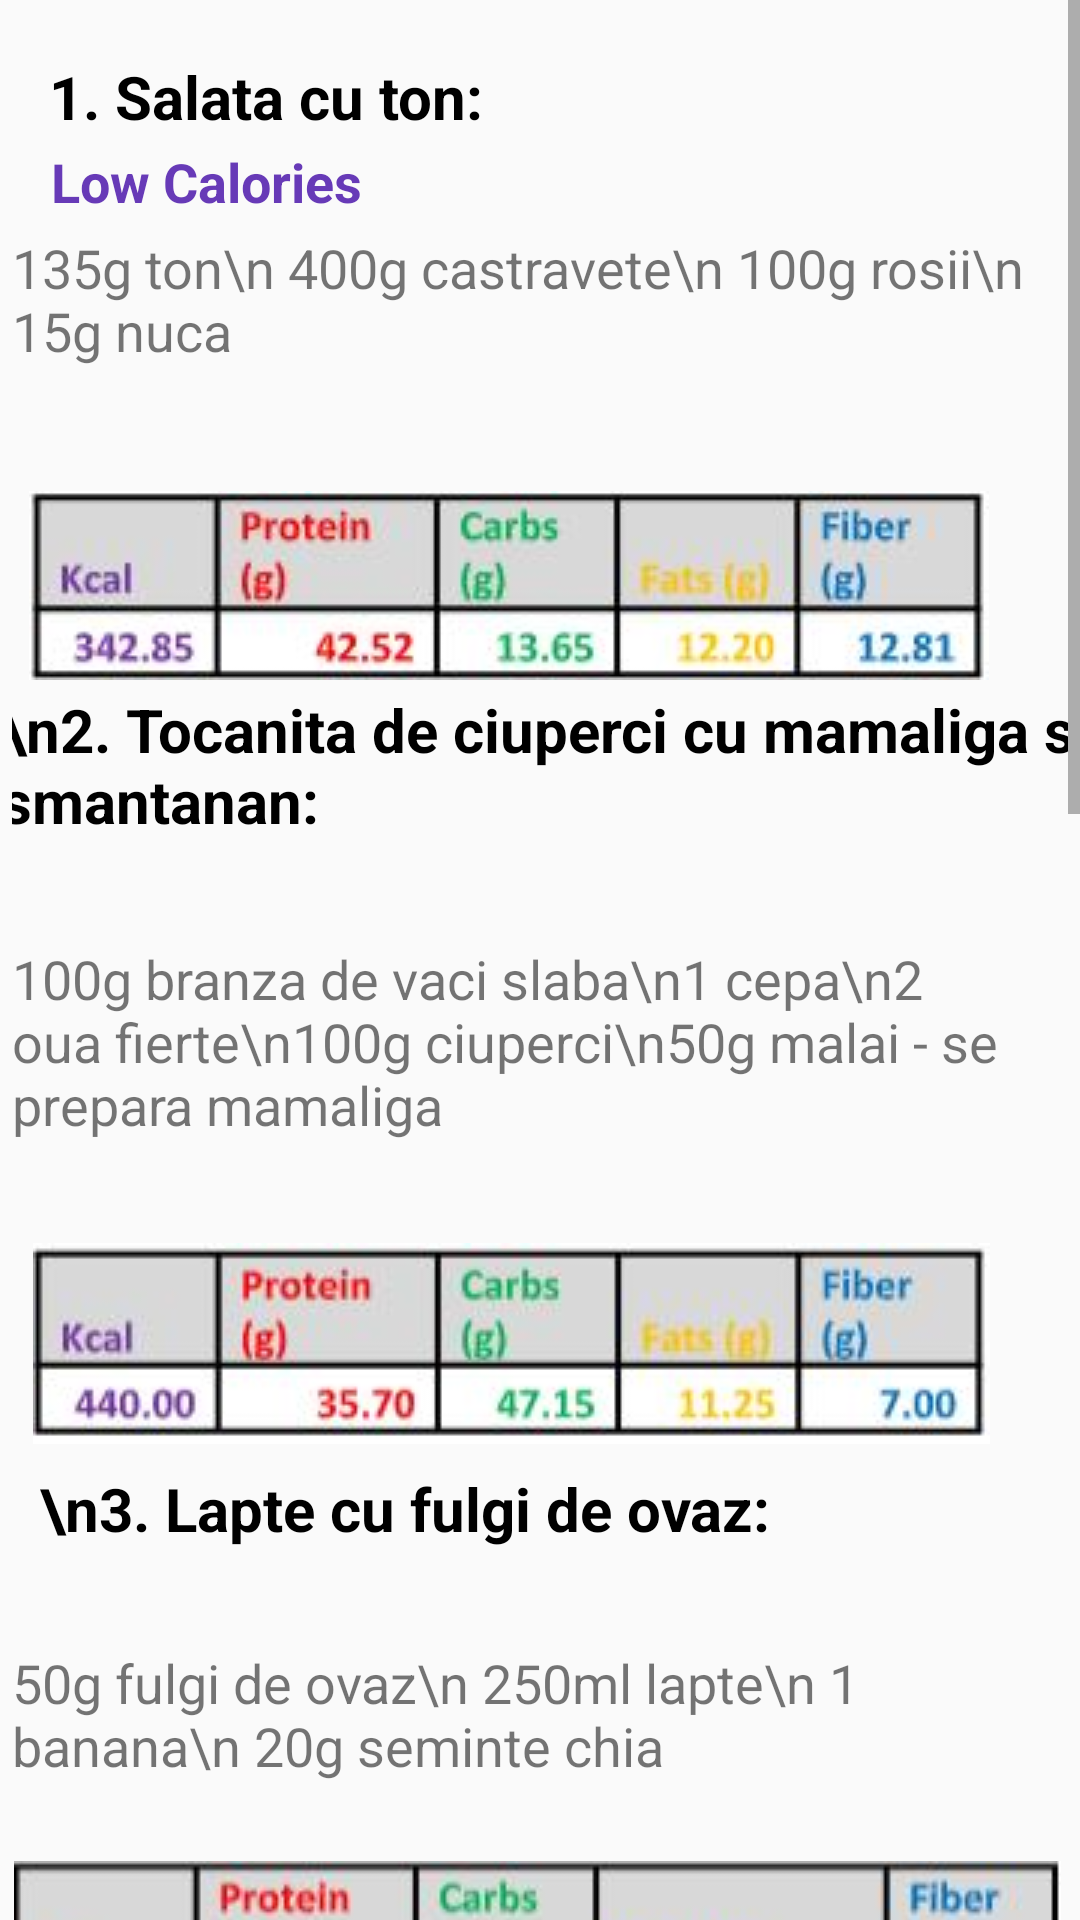

Layout XML and referenced resources for this Android screen:
<!-- AndroidManifest.xml: application theme Theme.MyApp -->
<!-- res/layout/fragment_cina.xml -->
<?xml version="1.0" encoding="utf-8"?>
<ScrollView
    xmlns:android="http://schemas.android.com/apk/res/android"
    xmlns:app="http://schemas.android.com/apk/res-auto"
    xmlns:tools="http://schemas.android.com/tools"
    android:layout_width="match_parent"
    android:layout_height="match_parent"
    >
<FrameLayout
    android:layout_width="match_parent"
    android:layout_height="match_parent"
    tools:context=".Cina">

    <android.support.constraint.ConstraintLayout
        android:layout_width="match_parent"
        android:layout_height="1510dp"

        android:padding="4dp">


        <TextView
            android:layout_width="wrap_content"
            android:layout_height="wrap_content"
            android:text="1. Salata cu ton:"
            android:textColor="@color/black"
            android:textSize="20dp"
            android:textStyle="bold"
            app:layout_constraintBottom_toBottomOf="parent"
            app:layout_constraintEnd_toEndOf="parent"
            app:layout_constraintHorizontal_bias="0.06"
            app:layout_constraintStart_toStartOf="parent"
            app:layout_constraintTop_toTopOf="parent"
            app:layout_constraintVertical_bias="0.01" />

        <TextView
            android:layout_width="wrap_content"
            android:layout_height="wrap_content"
            android:text="Low Calories"
            android:textColor="#673AB7"
            android:textSize="18dp"
            android:textStyle="bold"
            app:layout_constraintBottom_toBottomOf="parent"
            app:layout_constraintEnd_toEndOf="parent"
            app:layout_constraintHorizontal_bias="0.052"
            app:layout_constraintStart_toStartOf="parent"
            app:layout_constraintTop_toTopOf="parent"
            app:layout_constraintVertical_bias="0.03" />

        <TextView
            android:layout_width="wrap_content"
            android:layout_height="wrap_content"
            android:text="135g ton\n
400g castravete\n
100g rosii\n
15g nuca"

            android:textSize="18dp"
            app:layout_constraintBottom_toBottomOf="parent"
            app:layout_constraintEnd_toEndOf="parent"
            app:layout_constraintHorizontal_bias="0.058"
            app:layout_constraintStart_toStartOf="parent"
            app:layout_constraintTop_toTopOf="parent"
            app:layout_constraintVertical_bias="0.05" />

        <ImageView
            android:layout_width="wrap_content"
            android:layout_height="wrap_content"
            android:src="@drawable/cina1"
            app:layout_constraintBottom_toBottomOf="parent"
            app:layout_constraintEnd_toEndOf="parent"
            app:layout_constraintHorizontal_bias="0.175"
            app:layout_constraintStart_toStartOf="parent"
            app:layout_constraintTop_toTopOf="parent"
            app:layout_constraintVertical_bias="0.111" />


        <TextView
            android:layout_width="364dp"
            android:layout_height="74dp"
            android:text="\n2. Tocanita de ciuperci cu mamaliga si smantanan:"
            android:textColor="@color/black"
            android:textSize="20dp"
            android:textStyle="bold"
            app:layout_constraintBottom_toBottomOf="parent"
            app:layout_constraintEnd_toEndOf="parent"
            app:layout_constraintHorizontal_bias="0.34"
            app:layout_constraintStart_toStartOf="parent"
            app:layout_constraintTop_toTopOf="parent"
            app:layout_constraintVertical_bias="0.158" />

        <TextView
            android:layout_width="wrap_content"
            android:layout_height="wrap_content"
            android:text="100g branza de vaci slaba\n1 cepa\n2 oua fierte\n100g ciuperci\n50g malai - se prepara mamaliga"

            android:textSize="18dp"
            app:layout_constraintBottom_toBottomOf="parent"
            app:layout_constraintEnd_toEndOf="parent"
            app:layout_constraintHorizontal_bias="0.109"
            app:layout_constraintStart_toStartOf="parent"
            app:layout_constraintTop_toTopOf="parent"
            app:layout_constraintVertical_bias="0.216" />

        <ImageView
            android:layout_width="wrap_content"
            android:layout_height="wrap_content"
            android:src="@drawable/cina4e2"
            app:layout_constraintBottom_toBottomOf="parent"
            app:layout_constraintEnd_toEndOf="parent"
            app:layout_constraintHorizontal_bias="0.217"
            app:layout_constraintStart_toStartOf="parent"
            app:layout_constraintTop_toTopOf="parent"
            app:layout_constraintVertical_bias="0.286" />


        <TextView
            android:layout_width="wrap_content"
            android:layout_height="wrap_content"
            android:text="\n3. Lapte cu fulgi de ovaz:"
            android:textColor="@color/black"
            android:textSize="20dp"
            android:textStyle="bold"
            app:layout_constraintBottom_toBottomOf="parent"
            app:layout_constraintEnd_toEndOf="parent"
            app:layout_constraintHorizontal_bias="0.086"
            app:layout_constraintStart_toStartOf="parent"
            app:layout_constraintTop_toTopOf="parent"
            app:layout_constraintVertical_bias="0.329" />

        <TextView
            android:layout_width="wrap_content"
            android:layout_height="wrap_content"
            android:text="50g fulgi de ovaz\n
250ml lapte\n
1 banana\n
20g seminte chia"

            android:textSize="18dp"
            app:layout_constraintBottom_toBottomOf="parent"
            app:layout_constraintEnd_toEndOf="parent"
            app:layout_constraintHorizontal_bias="0.059"
            app:layout_constraintStart_toStartOf="parent"
            app:layout_constraintTop_toTopOf="parent"
            app:layout_constraintVertical_bias="0.374" />

        <ImageView
            android:layout_width="wrap_content"
            android:layout_height="wrap_content"
            android:src="@drawable/cina3"
            app:layout_constraintBottom_toBottomOf="parent"
            app:layout_constraintEnd_toEndOf="parent"
            app:layout_constraintHorizontal_bias="0.258"
            app:layout_constraintStart_toStartOf="parent"
            app:layout_constraintTop_toTopOf="parent"
            app:layout_constraintVertical_bias="0.429" />


        <TextView
            android:layout_width="wrap_content"
            android:layout_height="wrap_content"
            android:text="\n4. Tofu cu mix de legume:"
            android:textColor="@color/black"
            android:textSize="20dp"
            android:textStyle="bold"
            app:layout_constraintBottom_toBottomOf="parent"
            app:layout_constraintEnd_toEndOf="parent"
            app:layout_constraintHorizontal_bias="0.112"
            app:layout_constraintStart_toStartOf="parent"
            app:layout_constraintTop_toTopOf="parent"
            app:layout_constraintVertical_bias="0.47" />

        <TextView
            android:layout_width="wrap_content"
            android:layout_height="wrap_content"
            android:text="Low Calories"
            android:textColor="#673AB7"
            android:textSize="18dp"
            android:textStyle="bold"
            app:layout_constraintBottom_toBottomOf="parent"
            app:layout_constraintEnd_toEndOf="parent"
            app:layout_constraintHorizontal_bias="0.065"
            app:layout_constraintStart_toStartOf="parent"
            app:layout_constraintTop_toTopOf="parent"
            app:layout_constraintVertical_bias="0.497" />

        <TextView
            android:layout_width="wrap_content"
            android:layout_height="wrap_content"
            android:text="175g tofu\n
300g mix legume gatite la abur"

            android:textSize="18dp"
            app:layout_constraintBottom_toBottomOf="parent"
            app:layout_constraintEnd_toEndOf="parent"
            app:layout_constraintHorizontal_bias="0.148"
            app:layout_constraintStart_toStartOf="parent"
            app:layout_constraintTop_toTopOf="parent"
            app:layout_constraintVertical_bias="0.522" />

        <ImageView
            android:layout_width="wrap_content"
            android:layout_height="wrap_content"
            android:src="@drawable/cina4"
            app:layout_constraintBottom_toBottomOf="parent"
            app:layout_constraintEnd_toEndOf="parent"
            app:layout_constraintHorizontal_bias="0.333"
            app:layout_constraintStart_toStartOf="parent"
            app:layout_constraintTop_toTopOf="parent"
            app:layout_constraintVertical_bias="0.564" />


        <TextView
            android:layout_width="wrap_content"
            android:layout_height="wrap_content"
            android:text="\n5.Ton cu orez:"
            android:textColor="@color/black"
            android:textSize="20dp"
            android:textStyle="bold"
            app:layout_constraintBottom_toBottomOf="parent"
            app:layout_constraintEnd_toEndOf="parent"
            app:layout_constraintHorizontal_bias="0.063"
            app:layout_constraintStart_toStartOf="parent"
            app:layout_constraintTop_toTopOf="parent"
            app:layout_constraintVertical_bias="0.605" />

        <TextView
            android:layout_width="wrap_content"
            android:layout_height="wrap_content"
            android:text="Low Calories"
            android:textColor="#673AB7"
            android:textSize="18dp"
            android:textStyle="bold"
            app:layout_constraintBottom_toBottomOf="parent"
            app:layout_constraintEnd_toEndOf="parent"
            app:layout_constraintHorizontal_bias="0.065"
            app:layout_constraintStart_toStartOf="parent"
            app:layout_constraintTop_toTopOf="parent"
            app:layout_constraintVertical_bias="0.635" />

        <TextView
            android:layout_width="wrap_content"
            android:layout_height="wrap_content"
            android:text="135g ton\n
25g orez\n
100g rosii\n
30g salata verde"

            android:textSize="18dp"
            app:layout_constraintBottom_toBottomOf="parent"
            app:layout_constraintEnd_toEndOf="parent"
            app:layout_constraintHorizontal_bias="0.072"
            app:layout_constraintStart_toStartOf="parent"
            app:layout_constraintTop_toTopOf="parent"
            app:layout_constraintVertical_bias="0.685" />

        <ImageView
            android:layout_width="wrap_content"
            android:layout_height="wrap_content"
            android:src="@drawable/cina5"
            app:layout_constraintBottom_toBottomOf="parent"
            app:layout_constraintEnd_toEndOf="parent"
            app:layout_constraintHorizontal_bias="0.383"
            app:layout_constraintStart_toStartOf="parent"
            app:layout_constraintTop_toTopOf="parent"
            app:layout_constraintVertical_bias="0.741" />


    </android.support.constraint.ConstraintLayout>

</FrameLayout>
</ScrollView>
<!-- resources referenced by this layout -->
<resources>
  <color name="black">#FF000000</color>
  <!-- drawable cina1: jpg bitmap (drawable, 14040 bytes) -->
  <!-- drawable cina3: jpg bitmap (drawable, 13986 bytes) -->
  <!-- drawable cina4: jpg bitmap (drawable, 14471 bytes) -->
  <!-- drawable cina4e2: jpg bitmap (drawable, 13976 bytes) -->
  <!-- drawable cina5: jpg bitmap (drawable, 15051 bytes) -->
  <style name="Theme.MyApp" parent="Theme.AppCompat.Light.DarkActionBar">
          
          <item name="colorPrimary">@color/colorPrimary</item>
          <item name="colorPrimaryDark">@color/purple_500</item>
          <item name="colorAccent">@color/purple_500</item>
          
  
  
      </style>
  <color name="colorPrimary">#CDDC39</color>
  <color name="purple_500">#FF6200EE</color>
</resources>
